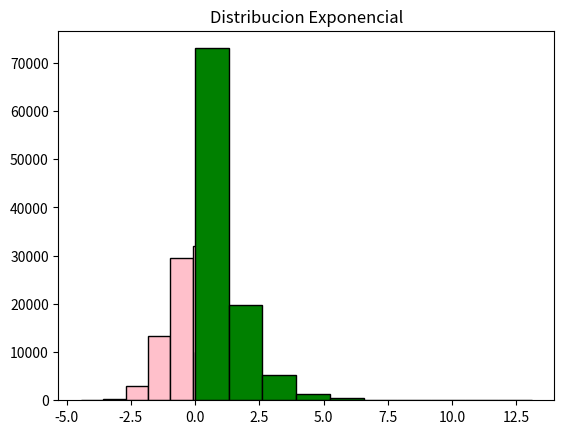

The script that saved this image:

# Librerias

import matplotlib.pyplot as plt
import numpy as np

# Datos Normales

datos = np.random.normal(size = 100000)

plt.hist(datos, color = "pink", ec = "black")
plt.title("Distribucion Normal")
plt.show()

# Uniforme

datos = np.random.uniform(size = 100000)

plt.hist(datos, color = "skyblue", ec = "black")
plt.title("Distribucion Uniforme")
plt.show()

# Exponenciales

datos = np.random.exponential(size = 100000)

plt.hist(datos, color = "green", ec = "black")
plt.title("Distribucion Exponencial")
plt.show()